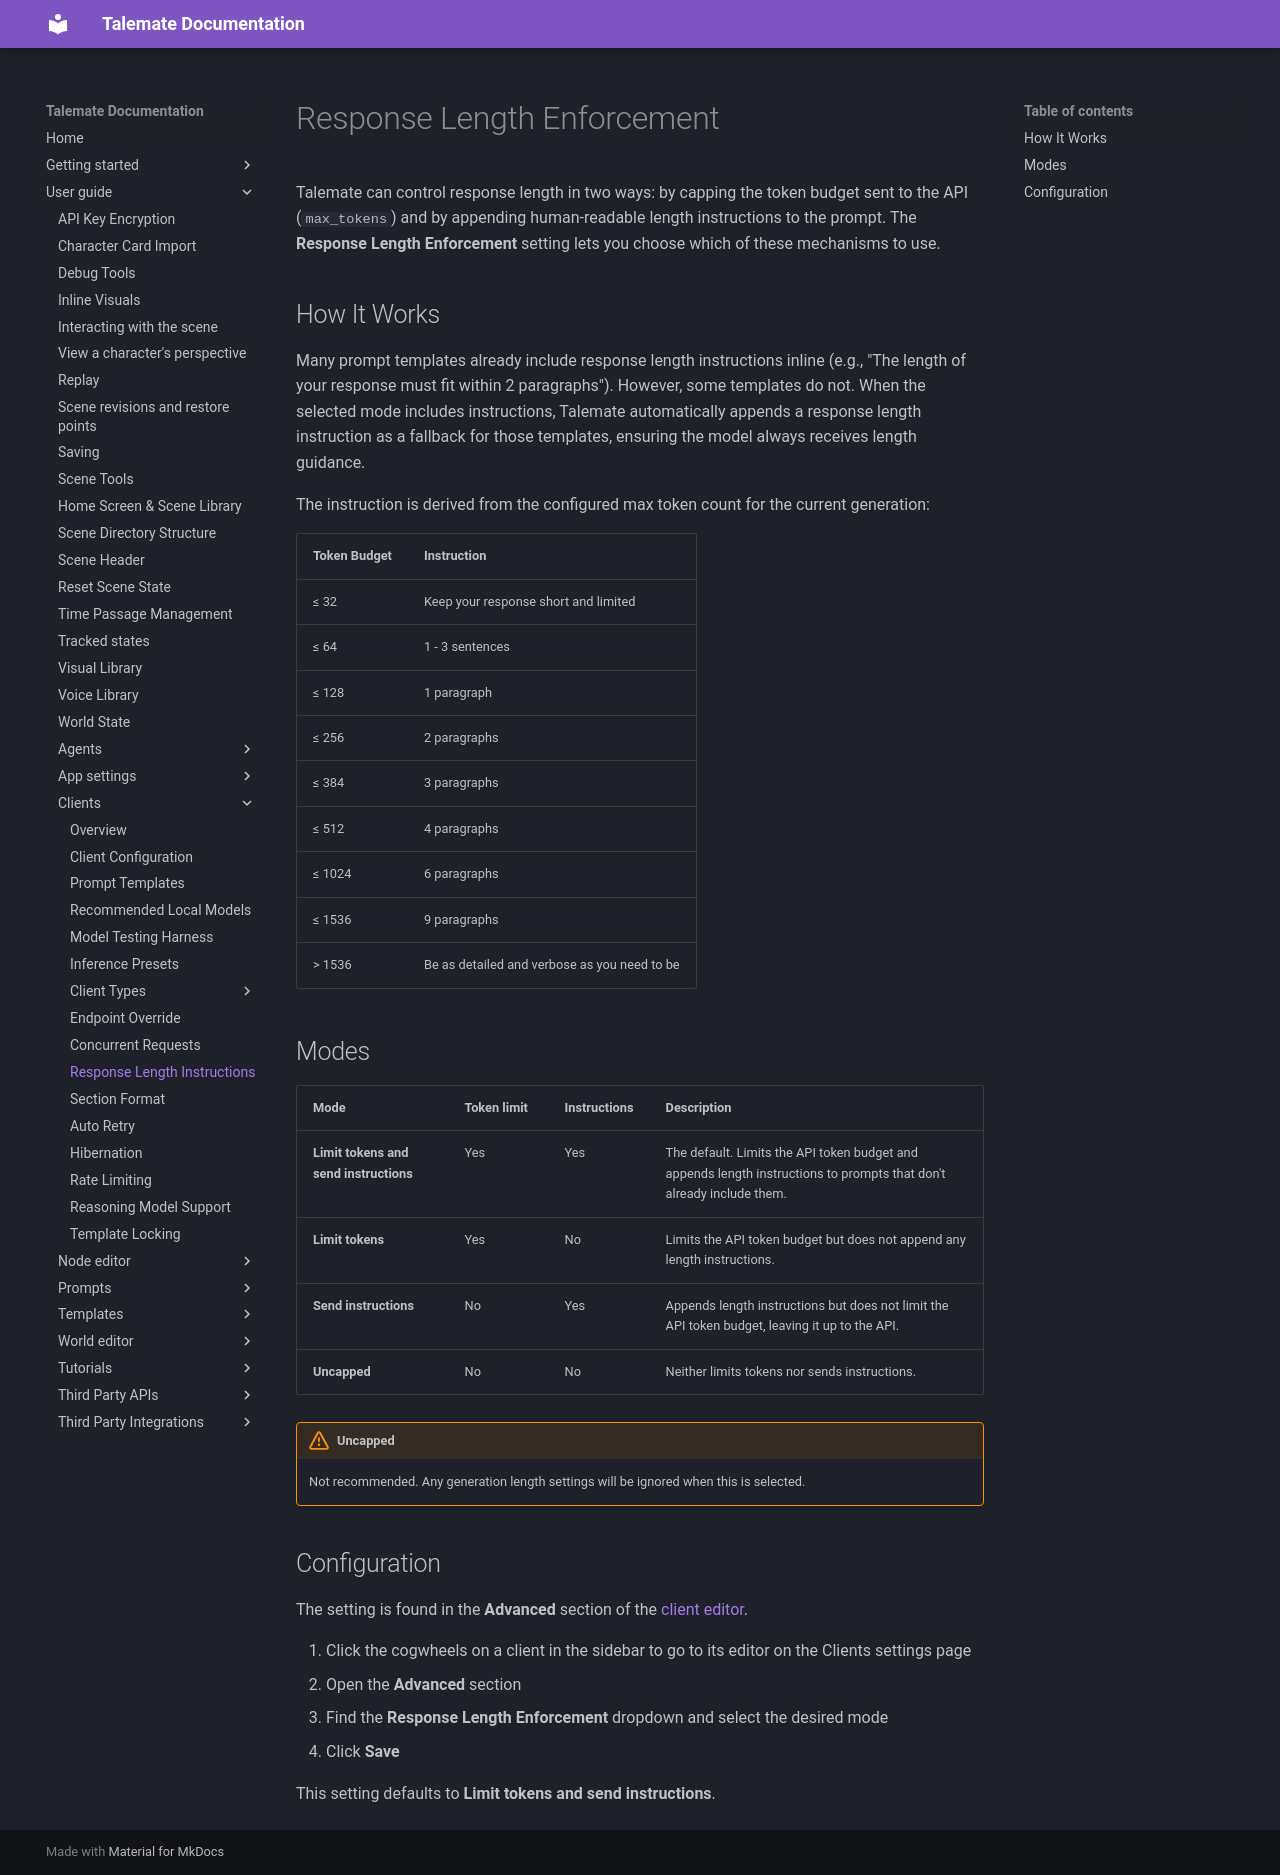

repository: vegu-ai/talemate · page: user-guide/clients/response-length/index.html · generator: mkdocs

# Response Length Enforcement

Talemate can control response length in two ways: by capping the token budget sent to the API (`max_tokens`) and by appending human-readable length instructions to the prompt. The **Response Length Enforcement** setting lets you choose which of these mechanisms to use.

## How It Works

Many prompt templates already include response length instructions inline (e.g., "The length of your response must fit within 2 paragraphs"). However, some templates do not. When the selected mode includes instructions, Talemate automatically appends a response length instruction as a fallback for those templates, ensuring the model always receives length guidance.

The instruction is derived from the configured max token count for the current generation:

| Token Budget | Instruction |
|---|---|
| ≤ 32 | Keep your response short and limited |
| ≤ 64 | 1 - 3 sentences |
| ≤ 128 | 1 paragraph |
| ≤ 256 | 2 paragraphs |
| ≤ 384 | 3 paragraphs |
| ≤ 512 | 4 paragraphs |
| ≤ 1024 | 6 paragraphs |
| ≤ 1536 | 9 paragraphs |
| > 1536 | Be as detailed and verbose as you need to be |

## Modes

| Mode | Token limit | Instructions | Description |
|---|---|---|---|
| **Limit tokens and send instructions** | Yes | Yes | The default. Limits the API token budget and appends length instructions to prompts that don't already include them. |
| **Limit tokens** | Yes | No | Limits the API token budget but does not append any length instructions. |
| **Send instructions** | No | Yes | Appends length instructions but does not limit the API token budget, leaving it up to the API. |
| **Uncapped** | No | No | Neither limits tokens nor sends instructions. |

!!! warning "Uncapped"
    Not recommended. Any generation length settings will be ignored when this is selected.

## Configuration

The setting is found in the **Advanced** section of the [client editor](client-configuration.md).

1. Click the cogwheels on a client in the sidebar to go to its editor on the Clients settings page
2. Open the **Advanced** section
3. Find the **Response Length Enforcement** dropdown and select the desired mode
4. Click **Save**

This setting defaults to **Limit tokens and send instructions**.
